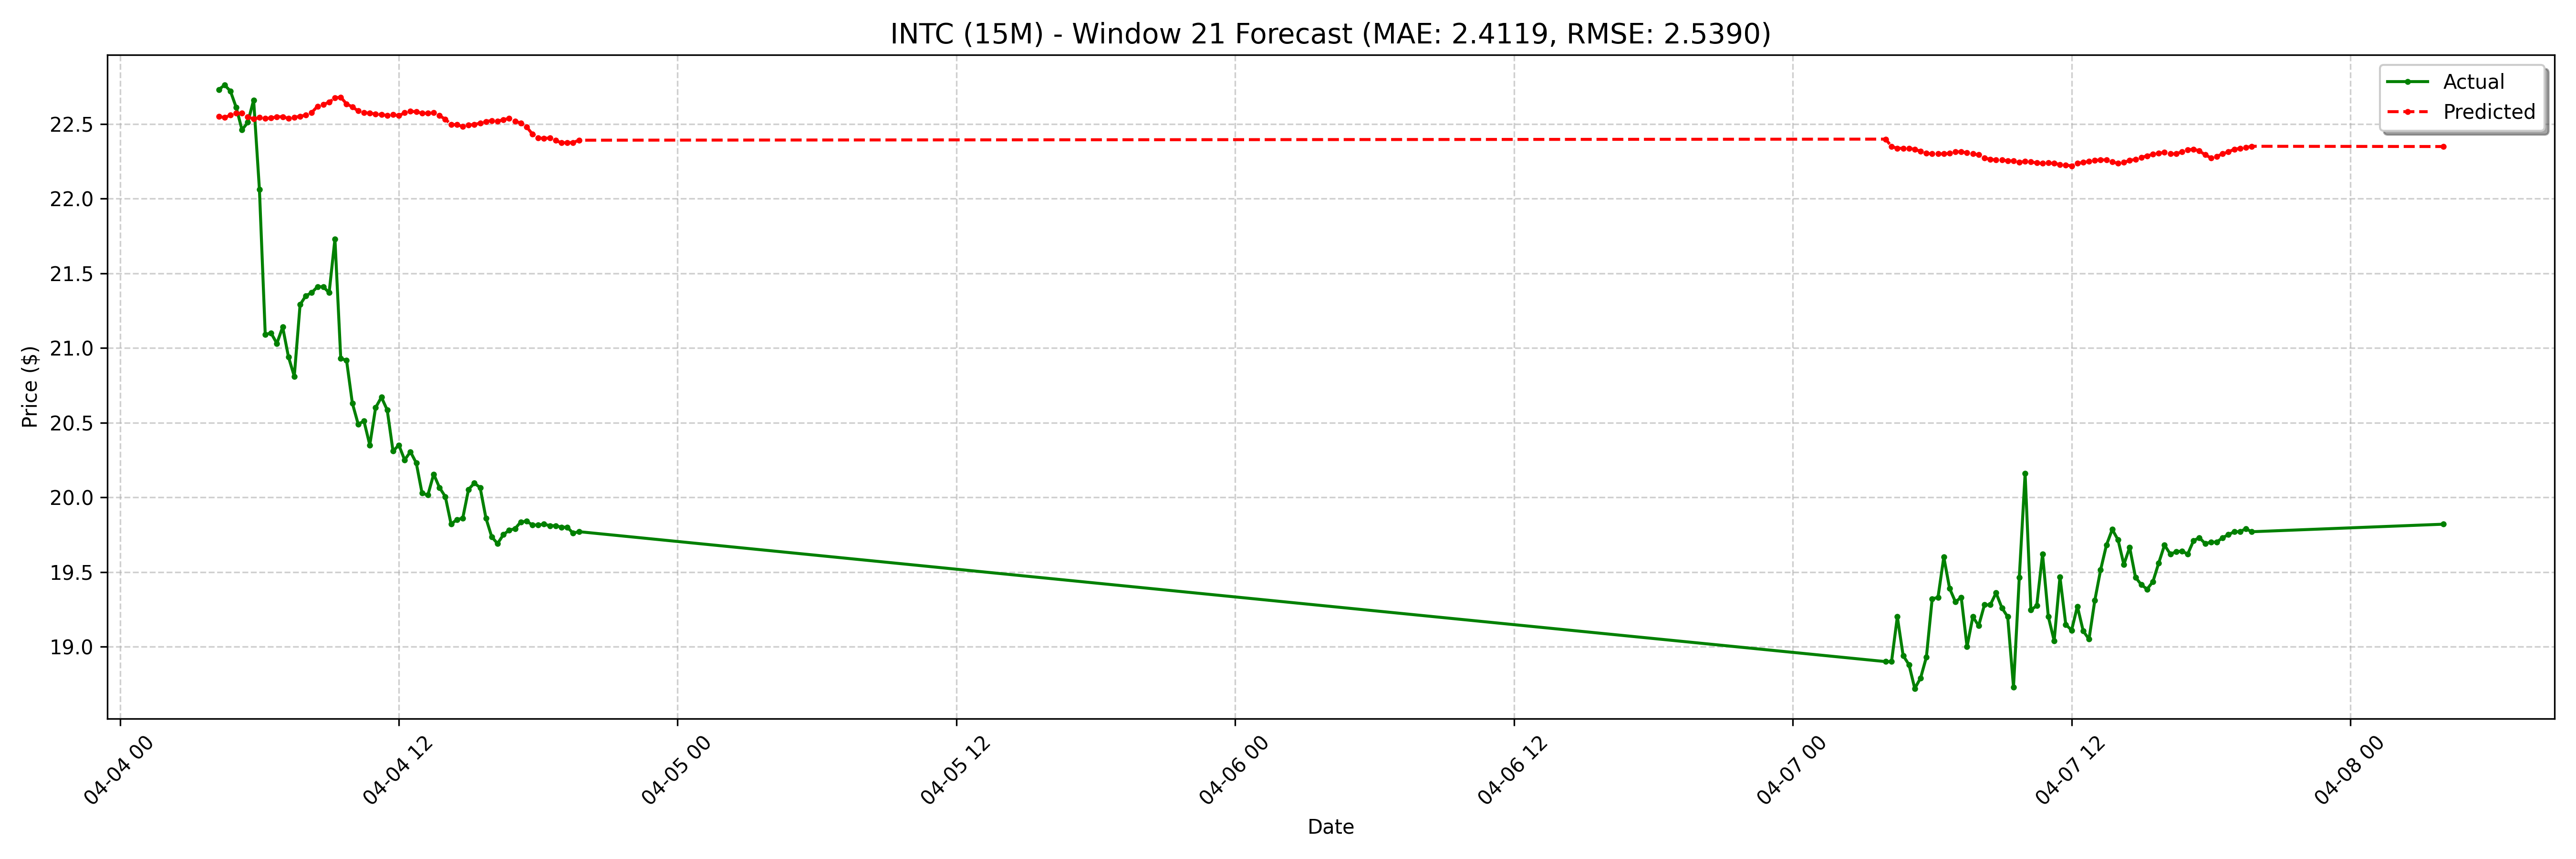

The file beside this chart, header and first rows:
date, actual, forecast
2025-04-04 04:15:00-04:00, 22.73, 22.55
2025-04-04 04:30:00-04:00, 22.76, 22.54
2025-04-04 04:45:00-04:00, 22.72, 22.56
2025-04-04 05:00:00-04:00, 22.61, 22.57
2025-04-04 05:15:00-04:00, 22.46, 22.57
2025-04-04 05:30:00-04:00, 22.51, 22.55
2025-04-04 05:45:00-04:00, 22.66, 22.53
2025-04-04 06:00:00-04:00, 22.06, 22.54
2025-04-04 06:15:00-04:00, 21.09, 22.54
2025-04-04 06:30:00-04:00, 21.1, 22.54
2025-04-04 06:45:00-04:00, 21.03, 22.55
2025-04-04 07:00:00-04:00, 21.14, 22.55
2025-04-04 07:15:00-04:00, 20.94, 22.54
2025-04-04 07:30:00-04:00, 20.81, 22.54
2025-04-04 07:45:00-04:00, 21.29, 22.55
2025-04-04 08:00:00-04:00, 21.35, 22.56
2025-04-04 08:15:00-04:00, 21.37, 22.58
2025-04-04 08:30:00-04:00, 21.41, 22.62
2025-04-04 08:45:00-04:00, 21.41, 22.63
2025-04-04 09:00:00-04:00, 21.37, 22.65
2025-04-04 09:15:00-04:00, 21.73, 22.67
2025-04-04 09:30:00-04:00, 20.93, 22.68
2025-04-04 09:45:00-04:00, 20.92, 22.63
2025-04-04 10:00:00-04:00, 20.63, 22.61
2025-04-04 10:15:00-04:00, 20.49, 22.59
2025-04-04 10:30:00-04:00, 20.51, 22.58
2025-04-04 10:45:00-04:00, 20.35, 22.57
2025-04-04 11:00:00-04:00, 20.6, 22.57
2025-04-04 11:15:00-04:00, 20.67, 22.56
2025-04-04 11:30:00-04:00, 20.59, 22.56
2025-04-04 11:45:00-04:00, 20.31, 22.56
2025-04-04 12:00:00-04:00, 20.35, 22.55
2025-04-04 12:15:00-04:00, 20.25, 22.57
2025-04-04 12:30:00-04:00, 20.3, 22.58
2025-04-04 12:45:00-04:00, 20.23, 22.58
2025-04-04 13:00:00-04:00, 20.03, 22.57
2025-04-04 13:15:00-04:00, 20.02, 22.57
2025-04-04 13:30:00-04:00, 20.16, 22.57
2025-04-04 13:45:00-04:00, 20.07, 22.55
2025-04-04 14:00:00-04:00, 20, 22.53
2025-04-04 14:15:00-04:00, 19.82, 22.5
2025-04-04 14:30:00-04:00, 19.85, 22.49
2025-04-04 14:45:00-04:00, 19.86, 22.48
2025-04-04 15:00:00-04:00, 20.05, 22.49
2025-04-04 15:15:00-04:00, 20.09, 22.5
2025-04-04 15:30:00-04:00, 20.07, 22.5
2025-04-04 15:45:00-04:00, 19.86, 22.52
2025-04-04 16:00:00-04:00, 19.73, 22.52
2025-04-04 16:15:00-04:00, 19.69, 22.52
2025-04-04 16:30:00-04:00, 19.75, 22.53
2025-04-04 16:45:00-04:00, 19.78, 22.54
2025-04-04 17:00:00-04:00, 19.79, 22.52
2025-04-04 17:15:00-04:00, 19.84, 22.5
2025-04-04 17:30:00-04:00, 19.84, 22.48
2025-04-04 17:45:00-04:00, 19.82, 22.43
2025-04-04 18:00:00-04:00, 19.82, 22.41
2025-04-04 18:15:00-04:00, 19.82, 22.4
2025-04-04 18:30:00-04:00, 19.81, 22.41
2025-04-04 18:45:00-04:00, 19.81, 22.39
2025-04-04 19:00:00-04:00, 19.8, 22.37
... 68 more rows
